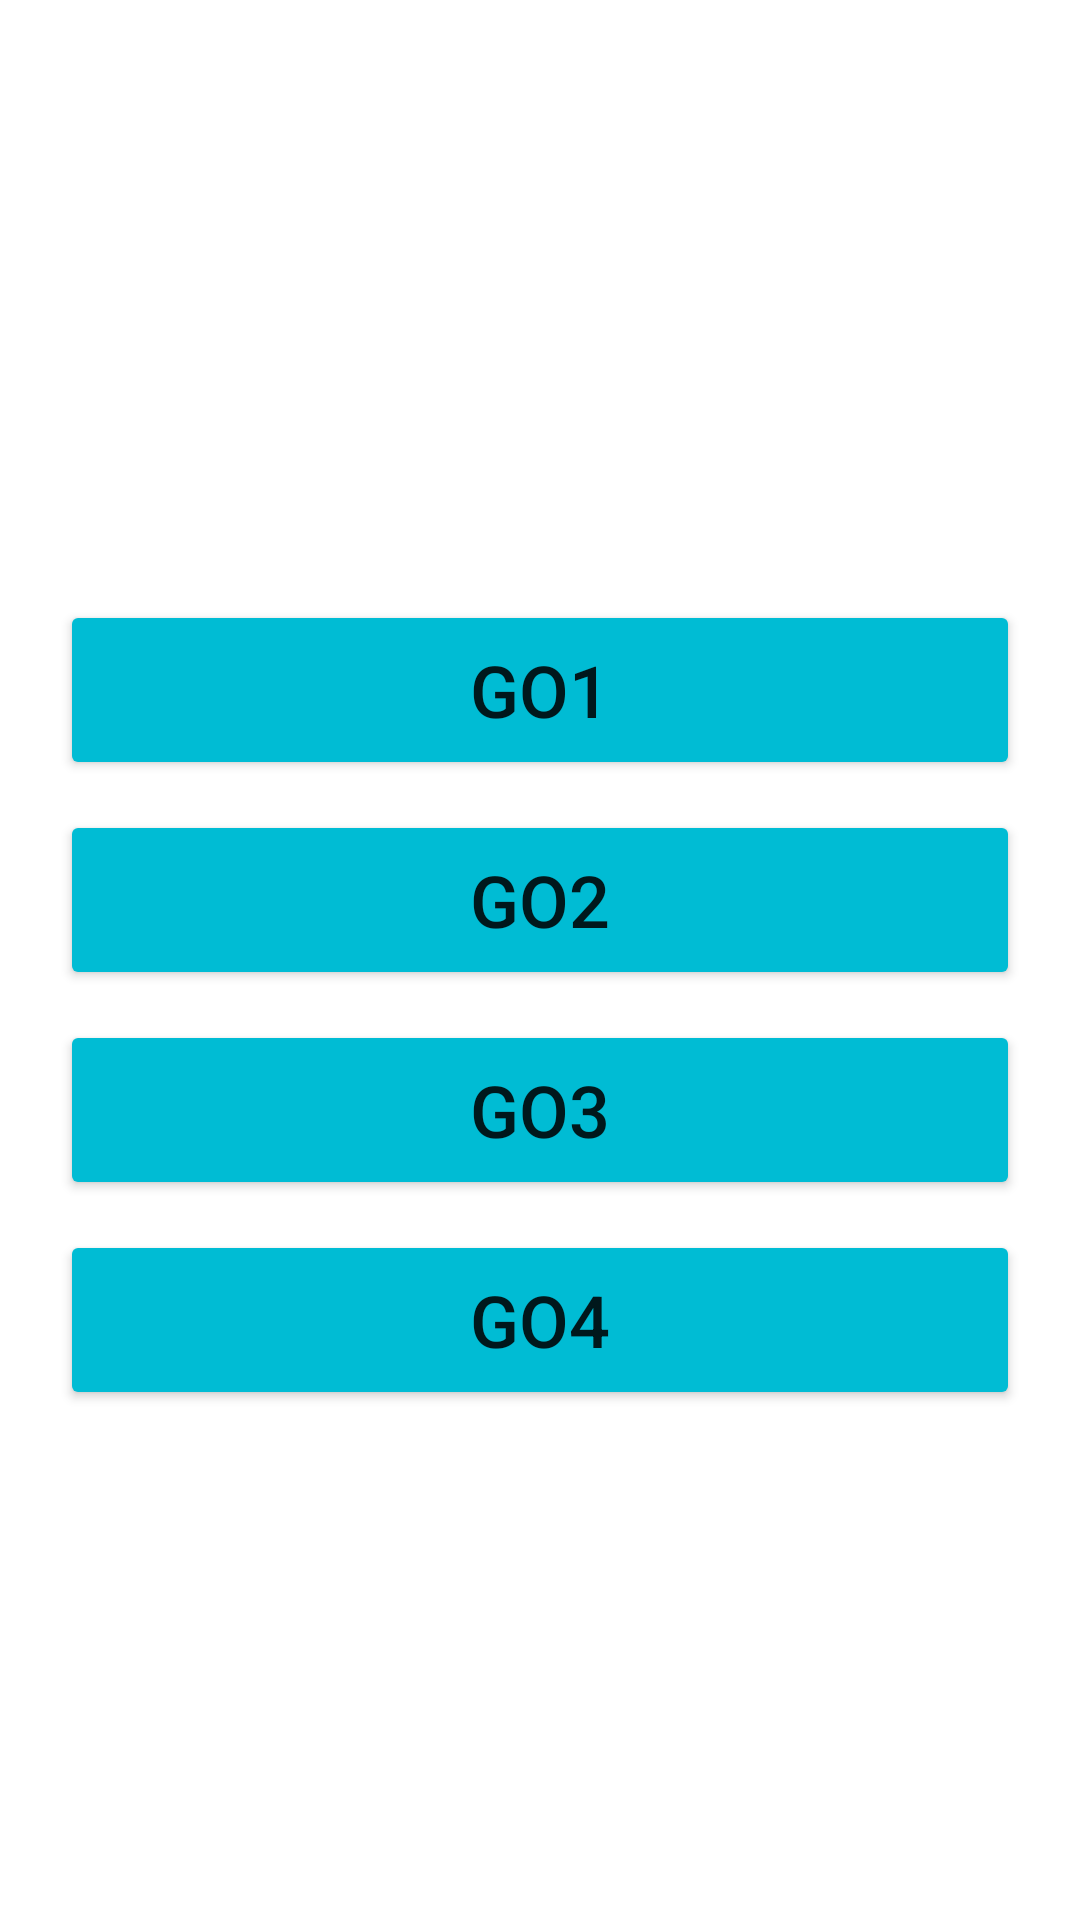

Here is an Android app screen rendered from its layout file. Give the layout XML and the strings, colors and styles it references.
<!-- AndroidManifest.xml: application theme Theme.VideoAss -->
<!-- res/layout/activity_main.xml -->
<?xml version="1.0" encoding="utf-8"?>
<LinearLayout xmlns:android="http://schemas.android.com/apk/res/android"
    xmlns:app="http://schemas.android.com/apk/res-auto"
    xmlns:tools="http://schemas.android.com/tools"
    android:layout_width="match_parent"
    android:layout_height="match_parent"
    android:orientation="vertical"
    android:gravity="center"
    tools:context=".MainActivity">

    <Button
        android:id="@+id/btn1"
        android:layout_width="match_parent"
        android:layout_height="60dp"
        android:layout_marginStart="20dp"
        android:layout_marginTop="30dp"
        android:layout_marginEnd="20dp"
        android:backgroundTint="@color/Custom"
        android:text="Go1"
        android:textSize="24dp" />

    <Button
        android:id="@+id/btn2"
        android:layout_width="match_parent"
        android:layout_height="60dp"
        android:layout_marginStart="20dp"
        android:layout_marginTop="10dp"
        android:layout_marginEnd="20dp"
        android:backgroundTint="@color/Custom"
        android:text="Go2"
        android:textSize="24dp" />

    <Button
        android:id="@+id/btn3"
        android:layout_width="match_parent"
        android:layout_height="60dp"
        android:layout_marginStart="20dp"
        android:layout_marginTop="10dp"
        android:layout_marginEnd="20dp"
        android:backgroundTint="@color/Custom"
        android:text="Go3"
        android:textSize="24dp" />

    <Button
        android:id="@+id/btn4"
        android:layout_width="match_parent"
        android:layout_height="60dp"
        android:layout_marginStart="20dp"
        android:layout_marginTop="10dp"
        android:layout_marginEnd="20dp"
        android:backgroundTint="@color/Custom"
        android:text="Go4"
        android:textSize="24dp" />


</LinearLayout>
<!-- resources referenced by this layout -->
<resources>
  <color name="Custom">#00BCD4</color>
  <style name="Theme.VideoAss" parent="Theme.MaterialComponents.DayNight.DarkActionBar">
          
          <item name="colorPrimary">@color/purple_500</item>
          <item name="colorPrimaryVariant">@color/purple_700</item>
          <item name="colorOnPrimary">@color/white</item>
          
          <item name="colorSecondary">@color/teal_200</item>
          <item name="colorSecondaryVariant">@color/teal_700</item>
          <item name="colorOnSecondary">@color/black</item>
          
          <item name="android:statusBarColor" tools:targetApi="l">?attr/colorPrimaryVariant</item>
          
      </style>
  <color name="purple_500">#FF6200EE</color>
  <color name="purple_700">#FF3700B3</color>
  <color name="white">#FFFFFFFF</color>
  <color name="teal_200">#FF03DAC5</color>
  <color name="teal_700">#FF018786</color>
  <color name="black">#FF000000</color>
</resources>
